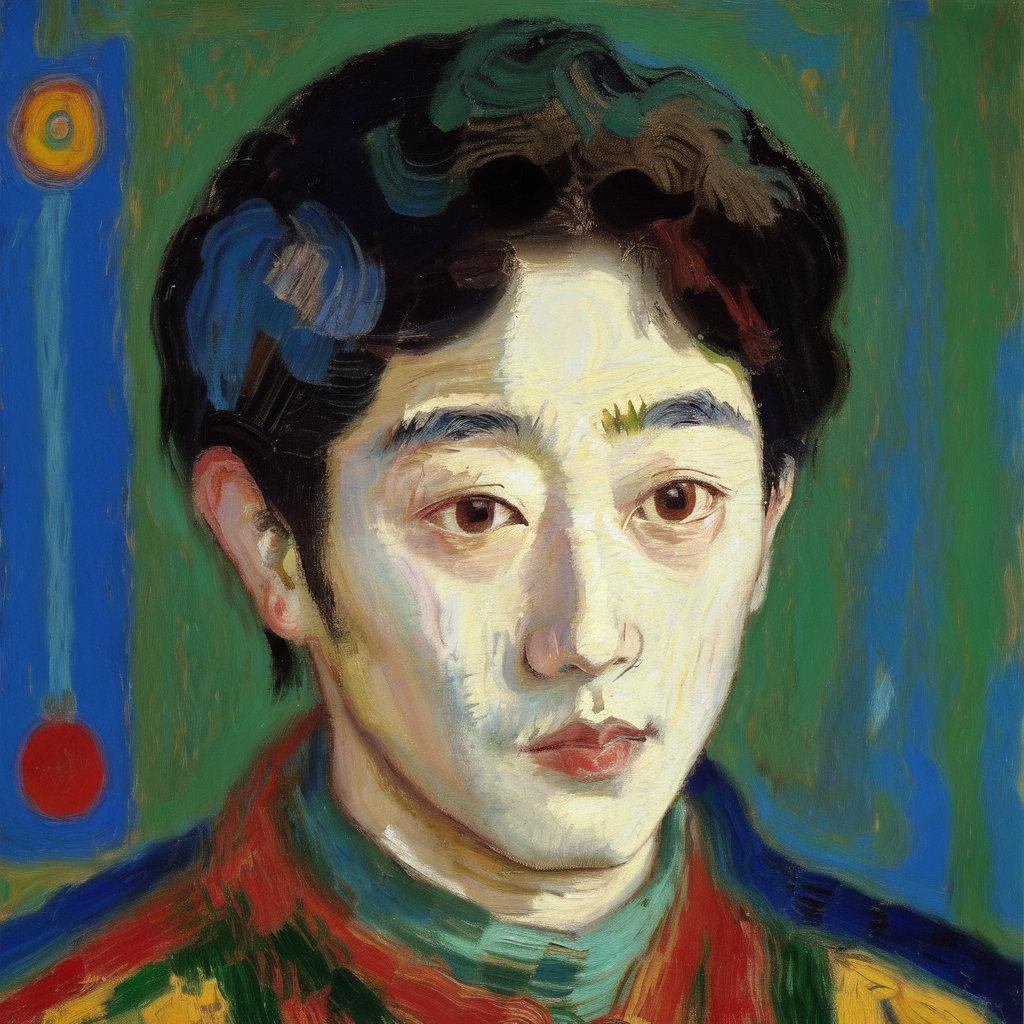
Generation parameters embedded in this image by AUTOMATIC1111 Stable Diffusion web UI or a fork of it (Forge, ...) (PNG 'parameters' text chunk):
Masterpiece. Oil Painting. Pastel Painting. Portrait of korean man. Inspired by the works of Basquiat, Picasso, van Gogh, Georges Braque, Kadisnky. beautiful, work of genius, beautiful composition. Detailed. Cubism. Beautiful face, beautiful nose, beautiful eyes, beautiful hair, cute, pretty, happy, serene.
Negative prompt: art frame, bad art, bad face, watermark, text, cropped, out of frame, worst quality, low quality, jpeg artifacts, ugly, duplicate, morbid, mutilated, extra fingers, mutated hands, poorly drawn hands, poorly drawn face, mutation, deformed, blurry, dehydrated, bad anatomy, bad proportions, extra limbs, cloned face, disfigured, gross proportions, malformed limbs, missing arms, missing legs, extra arms, extra legs, fused fingers, too many fingers, long neck, framed, duplicate, nonsense, bad details, close-up, realistic, photo-realistic, bad hair, weird hairstyle, afro hairstyle, photo, tattoos, watermarks, text, large nose, ugly, long face, long neck, bad anatomy, disproportion, large face, large head, big face, big head, yellow face.
Steps: 20, Sampler: Euler a, CFG scale: 7, Seed: 2353613051, Size: 512x512, Model hash: 9da0c2b94d, Model: oilPainting_oilPaintingV10, Denoising strength: 0.35, Hires upscale: 2, Hires upscaler: Latent